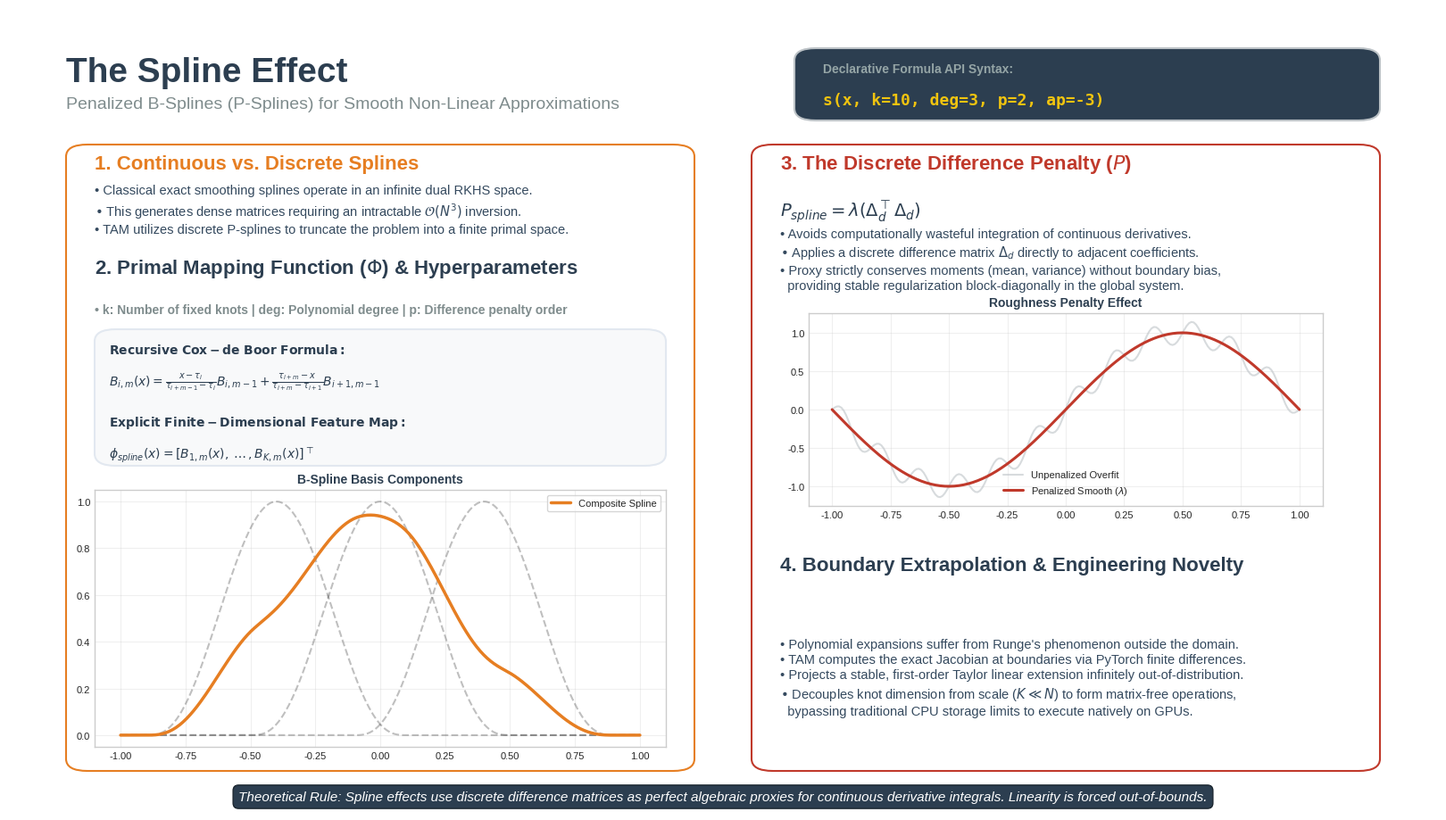

The script that saved this image:
import os
import numpy as np
import matplotlib.pyplot as plt
import matplotlib.patches as patches

output_folder = "slides/output"
os.makedirs(output_folder, exist_ok=True)

plt.style.use('seaborn-v0_8-whitegrid')
fig, ax = plt.subplots(figsize=(16, 9), dpi=150)
ax.set_xlim(0, 1)
ax.set_ylim(0, 1)
ax.axis('off')

c_primary = '#e67e22'
c_dark = '#2c3e50'
c_accent = '#f39c12'
c_penalty = '#c0392b'
c_bg_card = '#f8f9fa'

def draw_container(ax_parent, x, y, width, height, edgecolor, facecolor='#ffffff'):
    box = patches.FancyBboxPatch(
        (x, y), width, height, 
        boxstyle="round,pad=0.0,rounding_size=0.015", 
        linewidth=1.5, edgecolor=edgecolor, facecolor=facecolor, zorder=1
    )
    ax_parent.add_patch(box)

ax.text(0.04, 0.94, "The Spline Effect", fontsize=28, fontweight='bold', color=c_dark, va='top')
ax.text(0.04, 0.89, "Penalized B-Splines (P-Splines) for Smooth Non-Linear Approximations", fontsize=14, color='#7f8c8d', va='top')

draw_container(ax, 0.55, 0.86, 0.41, 0.09, edgecolor='#bdc3c7', facecolor='#2c3e50')
ax.text(0.57, 0.92, "Declarative Formula API Syntax:", fontsize=10, color='#95a5a6', family='sans-serif', fontweight='bold')
ax.text(0.57, 0.88, "s(x, k=10, deg=3, p=2, ap=-3)", fontsize=13, color='#f1c40f', family='monospace', fontweight='bold')

x_left = 0.04
draw_container(ax, x_left, 0.05, 0.44, 0.78, edgecolor=c_primary)

ax.text(x_left + 0.02, 0.80, "1. Continuous vs. Discrete Splines", fontsize=16, fontweight='bold', color=c_primary)
ax.text(x_left + 0.02, 0.72, 
        r"• Classical exact smoothing splines operate in an infinite dual RKHS space." + "\n" +
        r"• This generates dense matrices requiring an intractable $\mathcal{O}(N^3)$ inversion." + "\n" +
        r"• TAM utilizes discrete P-splines to truncate the problem into a finite primal space.",
        fontsize=10.5, color='#34495e', linespacing=1.3)

ax.text(x_left + 0.02, 0.67, r"2. Primal Mapping Function ($\Phi$) & Hyperparameters", fontsize=16, fontweight='bold', color=c_dark)
ax.text(x_left + 0.02, 0.62, r"• k: Number of fixed knots | deg: Polynomial degree | p: Difference penalty order", fontsize=10, color='#7f8c8d', fontweight='bold')

draw_container(ax, x_left + 0.02, 0.43, 0.40, 0.17, edgecolor='#e2e8f0', facecolor=c_bg_card)
ax.text(x_left + 0.03, 0.57, r"$\mathbf{Recursive\ Cox-de\ Boor\ Formula:}$", fontsize=10, color=c_dark)
ax.text(x_left + 0.03, 0.53, r"$B_{i,m}(x) = \frac{x - \tau_i}{\tau_{i+m-1} - \tau_i} B_{i,m-1} + \frac{\tau_{i+m} - x}{\tau_{i+m} - \tau_{i+1}} B_{i+1,m-1}$", fontsize=10, color=c_dark)
ax.text(x_left + 0.03, 0.48, r"$\mathbf{Explicit\ Finite-Dimensional\ Feature\ Map:}$", fontsize=10, color=c_dark)
ax.text(x_left + 0.03, 0.44, r"$\phi_{spline}(x) = [B_{1,m}(x), \dots, B_{K,m}(x)]^\top$", fontsize=10, color=c_dark)

ax_ins_harmonic = ax.inset_axes([x_left + 0.02, 0.08, 0.40, 0.32])
x_plot = np.linspace(-1, 1, 300)
def spline_bump(x, center, width=0.5):
    return np.maximum(0, 1 - ((x - center) / width) ** 2) ** 3

b1 = spline_bump(x_plot, -0.4)
b2 = spline_bump(x_plot, 0.0)
b3 = spline_bump(x_plot, 0.4)
composite = 0.5 * b1 + 0.9 * b2 + 0.3 * b3

ax_ins_harmonic.plot(x_plot, b1, 'k--', alpha=0.25)
ax_ins_harmonic.plot(x_plot, b2, 'k--', alpha=0.25)
ax_ins_harmonic.plot(x_plot, b3, 'k--', alpha=0.25)
ax_ins_harmonic.plot(x_plot, composite, color=c_primary, lw=2.5, label=r'Composite Spline')
ax_ins_harmonic.set_title("B-Spline Basis Components", fontsize=10, fontweight='bold', color=c_dark)
ax_ins_harmonic.legend(loc='upper right', fontsize=8, frameon=True)
ax_ins_harmonic.tick_params(labelsize=8)
ax_ins_harmonic.grid(True, alpha=0.3)

x_right = 0.52
draw_container(ax, x_right, 0.05, 0.44, 0.78, edgecolor=c_penalty)

ax.text(x_right + 0.02, 0.80, "3. The Discrete Difference Penalty ($P$)", fontsize=16, fontweight='bold', color=c_penalty)
ax.text(x_right + 0.02, 0.74, r"$P_{spline} = \lambda (\Delta_d^\top \Delta_d)$", fontsize=14, color=c_dark)
ax.text(x_right + 0.02, 0.65, 
        r"• Avoids computationally wasteful integration of continuous derivatives." + "\n" +
        r"• Applies a discrete difference matrix $\Delta_d$ directly to adjacent coefficients." + "\n" +
        r"• Proxy strictly conserves moments (mean, variance) without boundary bias," + "\n" +
        r"  providing stable regularization block-diagonally in the global system.",
        fontsize=10.5, color='#34495e', linespacing=1.3)

ax_ins_penalty = ax.inset_axes([x_right + 0.04, 0.38, 0.36, 0.24])
x_smooth = np.linspace(-1, 1, 200)
y_noisy = np.sin(np.pi * x_smooth) + 0.15 * np.sin(12 * np.pi * x_smooth)
y_fitted_smooth = np.sin(np.pi * x_smooth)

ax_ins_penalty.plot(x_smooth, y_noisy, color='#bdc3c7', alpha=0.6, label='Unpenalized Overfit')
ax_ins_penalty.plot(x_smooth, y_fitted_smooth, color=c_penalty, lw=2.2, label='Penalized Smooth ($\lambda$)')
ax_ins_penalty.set_title("Roughness Penalty Effect", fontsize=10, fontweight='bold', color=c_dark)
ax_ins_penalty.legend(fontsize=8, loc='lower center')
ax_ins_penalty.tick_params(labelsize=8)
ax_ins_penalty.grid(True, alpha=0.3)

ax.text(x_right + 0.02, 0.30, "4. Boundary Extrapolation & Engineering Novelty", fontsize=16, fontweight='bold', color=c_dark)
ax.text(x_right + 0.02, 0.12, 
        r"• Polynomial expansions suffer from Runge's phenomenon outside the domain." + "\n" +
        r"• TAM computes the exact Jacobian at boundaries via PyTorch finite differences." + "\n" +
        r"• Projects a stable, first-order Taylor linear extension infinitely out-of-distribution." + "\n" +
        r"• Decouples knot dimension from scale ($K \ll N$) to form matrix-free operations," + "\n" +
        r"  bypassing traditional CPU storage limits to execute natively on GPUs.",
        fontsize=10.5, color='#34495e', linespacing=1.3)

msg = r"Theoretical Rule: Spline effects use discrete difference matrices as perfect algebraic proxies for continuous derivative integrals. Linearity is forced out-of-bounds."
ax.text(0.5, 0.01, msg, ha='center', va='bottom', fontsize=11, style='italic', color='#ffffff',
        bbox=dict(boxstyle="round,pad=0.4", fc=c_dark, ec="#1a252f", lw=1))

plt.subplots_adjust(left=0, right=1, top=1, bottom=0)

output_path = os.path.join(output_folder, "spline_effect_slide.png")
plt.savefig(output_path, dpi=300, bbox_inches='tight')
print(f"[SUCCESS] Patched slide visual saved seamlessly at: {output_path}")

plt.close()
